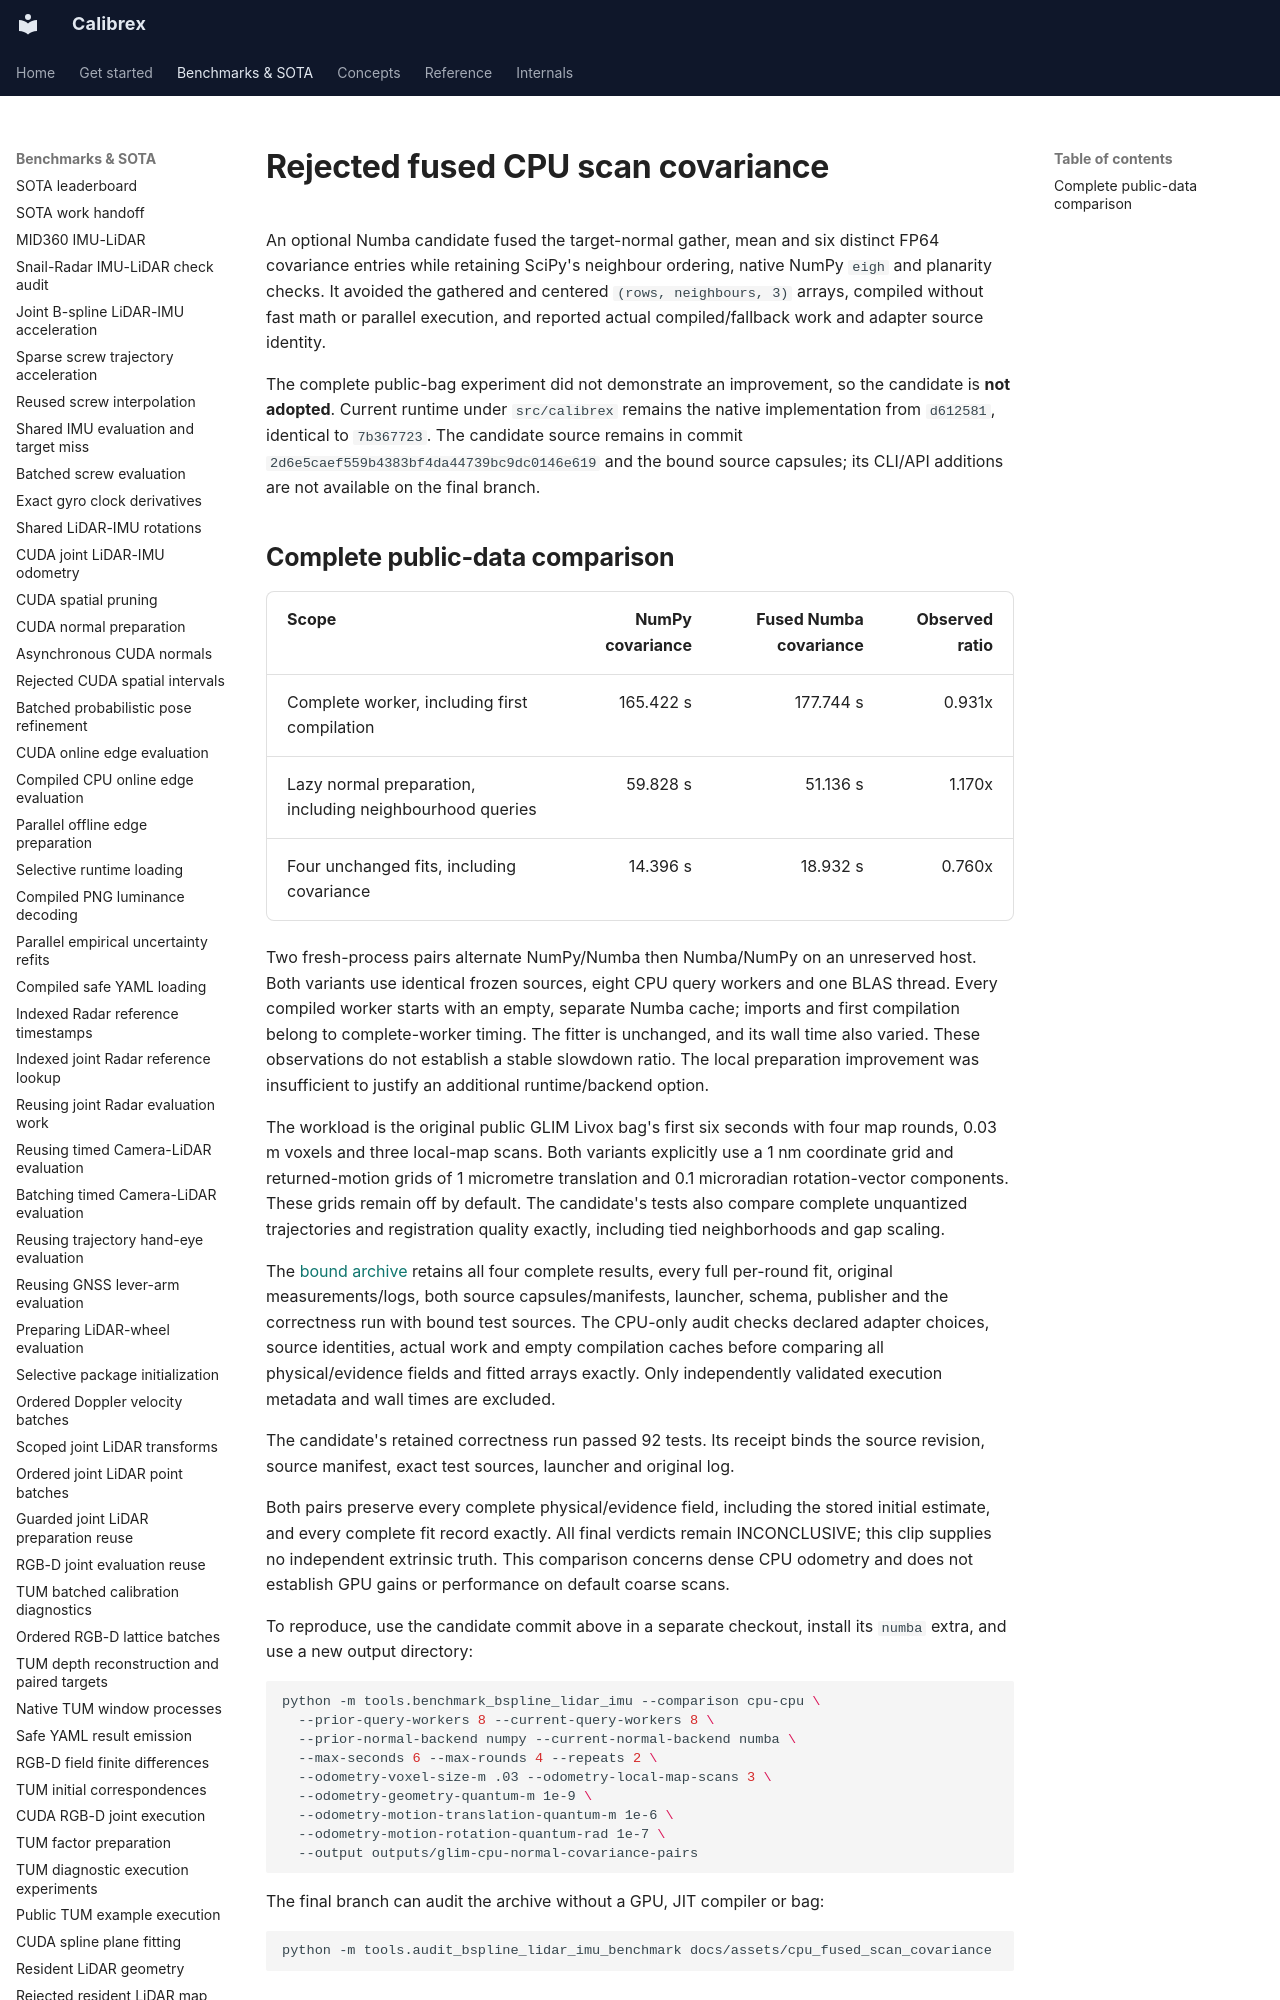

repository: rsasaki0109/Calibrex · page: benchmarks/compiled_scan_covariance/index.html · generator: mkdocs

# Rejected fused CPU scan covariance

An optional Numba candidate fused the target-normal gather, mean and six
distinct FP64 covariance entries while retaining SciPy's neighbour ordering,
native NumPy `eigh` and planarity checks. It avoided the gathered and centered
`(rows, neighbours, 3)` arrays, compiled without fast math or parallel execution,
and reported actual compiled/fallback work and adapter source identity.

The complete public-bag experiment did not demonstrate an improvement, so the
candidate is **not adopted**. Current runtime under `src/calibrex` remains the
native implementation from `d612581`, identical to `7b367723`. The candidate
source remains in commit `2d6e5caef559b4383bf4da44739bc9dc0146e619` and the bound
source capsules; its CLI/API additions are not available on the final branch.
